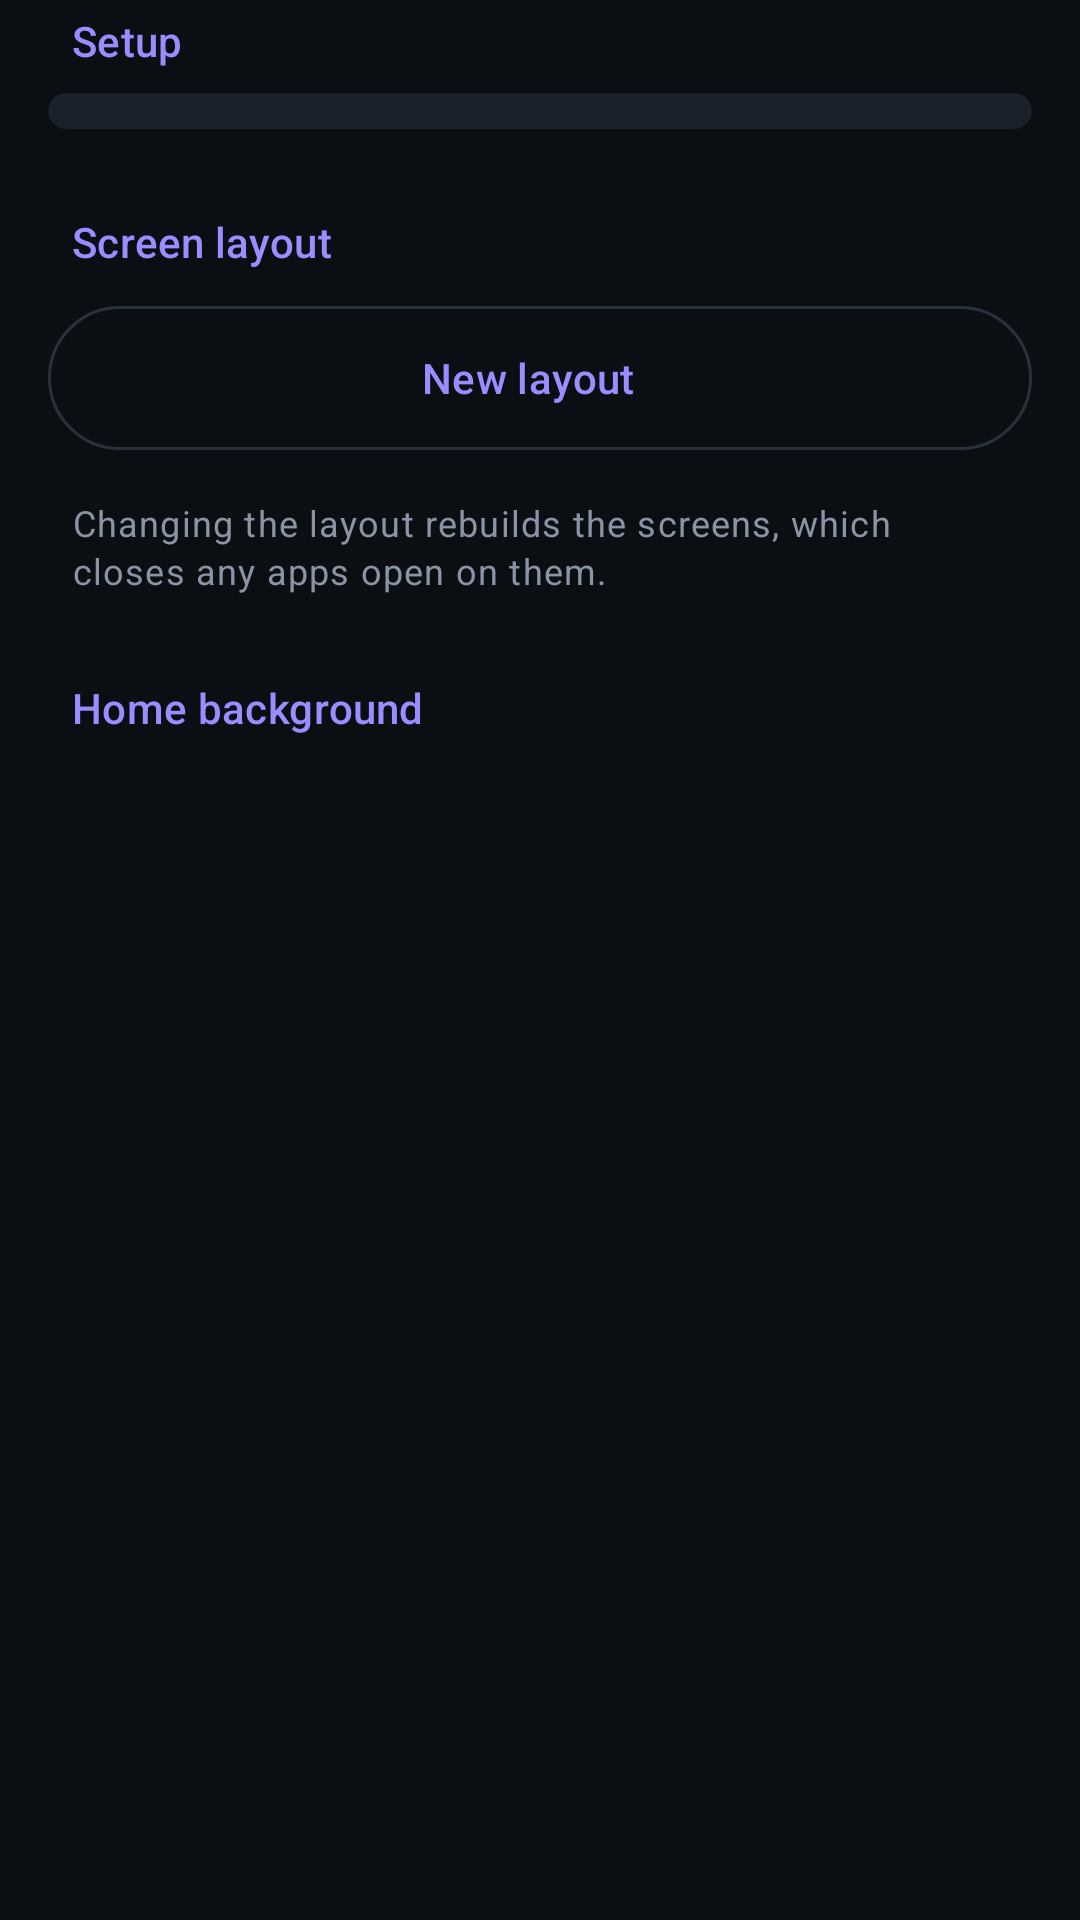

The Android layout XML behind this screen, and the referenced resources:
<!-- AndroidManifest.xml: application theme Theme.XRdroid -->
<!-- res/layout/page_settings.xml -->
<?xml version="1.0" encoding="utf-8"?>
<androidx.core.widget.NestedScrollView xmlns:android="http://schemas.android.com/apk/res/android"
    xmlns:app="http://schemas.android.com/apk/res-auto"
    android:layout_width="match_parent"
    android:layout_height="match_parent">

    <LinearLayout
        android:layout_width="match_parent"
        android:layout_height="wrap_content"
        android:orientation="vertical"
        android:paddingStart="16dp"
        android:paddingEnd="16dp"
        android:paddingBottom="24dp">

        <LinearLayout
            android:layout_width="match_parent"
            android:layout_height="wrap_content"
            android:layout_marginStart="8dp"
            android:layout_marginTop="4dp"
            android:layout_marginBottom="8dp"
            android:gravity="center_vertical"
            android:orientation="horizontal">

            <TextView
                android:layout_width="wrap_content"
                android:layout_height="wrap_content"
                android:text="Setup"
                android:textAppearance="?attr/textAppearanceTitleSmall"
                android:textColor="?attr/colorPrimary" />

            
            <LinearLayout
                android:id="@+id/setup_done"
                android:layout_width="wrap_content"
                android:layout_height="wrap_content"
                android:layout_marginStart="10dp"
                android:gravity="center_vertical"
                android:orientation="horizontal"
                android:visibility="gone">

                <ImageView
                    android:layout_width="18dp"
                    android:layout_height="18dp"
                    android:importantForAccessibility="no"
                    android:src="@drawable/ic_ok"
                    app:tint="@color/good" />

                <TextView
                    android:layout_width="wrap_content"
                    android:layout_height="wrap_content"
                    android:layout_marginStart="6dp"
                    android:text="All set"
                    android:textAppearance="?attr/textAppearanceBodySmall"
                    android:textColor="?attr/colorOnSurfaceVariant" />
            </LinearLayout>
        </LinearLayout>

        <com.google.android.material.card.MaterialCardView
            android:id="@+id/setup_card"
            style="@style/Widget.Material3.CardView.Filled"
            android:layout_width="match_parent"
            android:layout_height="wrap_content"
            app:cardCornerRadius="24dp">

            <LinearLayout
                android:id="@+id/checks"
                android:layout_width="match_parent"
                android:layout_height="wrap_content"
                android:orientation="vertical"
                android:paddingTop="6dp"
                android:paddingBottom="6dp" />
        </com.google.android.material.card.MaterialCardView>

        <TextView
            android:layout_width="wrap_content"
            android:layout_height="wrap_content"
            android:layout_marginStart="8dp"
            android:layout_marginTop="28dp"
            android:layout_marginBottom="8dp"
            android:text="Screen layout"
            android:textAppearance="?attr/textAppearanceTitleSmall"
            android:textColor="?attr/colorPrimary" />

        <LinearLayout
            android:id="@+id/layouts"
            android:layout_width="match_parent"
            android:layout_height="wrap_content"
            android:orientation="vertical" />

        <com.google.android.material.button.MaterialButton
            android:id="@+id/new_layout"
            style="@style/Widget.Material3.Button.OutlinedButton.Icon"
            android:layout_width="match_parent"
            android:layout_height="56dp"
            android:text="New layout"
            app:cornerRadius="24dp"
            app:icon="@drawable/ic_add" />

        <TextView
            android:layout_width="match_parent"
            android:layout_height="wrap_content"
            android:layout_marginStart="8dp"
            android:layout_marginTop="12dp"
            android:layout_marginEnd="8dp"
            android:text="Changing the layout rebuilds the screens, which closes any apps open on them."
            android:textAppearance="?attr/textAppearanceBodySmall"
            android:textColor="?attr/colorOnSurfaceVariant" />

        <TextView
            android:layout_width="wrap_content"
            android:layout_height="wrap_content"
            android:layout_marginStart="8dp"
            android:layout_marginTop="28dp"
            android:layout_marginBottom="12dp"
            android:text="Home background"
            android:textAppearance="?attr/textAppearanceTitleSmall"
            android:textColor="?attr/colorPrimary" />

        <HorizontalScrollView
            android:layout_width="match_parent"
            android:layout_height="wrap_content"
            android:clipToPadding="false"
            android:paddingStart="8dp"
            android:paddingEnd="8dp"
            android:scrollbars="none">

            <LinearLayout
                android:id="@+id/backgrounds"
                android:layout_width="wrap_content"
                android:layout_height="wrap_content"
                android:orientation="horizontal" />
        </HorizontalScrollView>
    </LinearLayout>
</androidx.core.widget.NestedScrollView>
<!-- resources referenced by this layout -->
<resources>
  <color name="good">#4ADE80</color>
  <style name="Theme.XRdroid" parent="Theme.Material3.Dark.NoActionBar">
          <item name="colorPrimary">@color/accent</item>
          <item name="colorOnPrimary">@color/on_accent</item>
          <item name="colorPrimaryContainer">@color/accent_container</item>
          <item name="colorOnPrimaryContainer">@color/text</item>
          <item name="colorSecondaryContainer">@color/accent_container</item>
          <item name="colorOnSecondaryContainer">@color/text</item>
          <item name="android:colorBackground">@color/background</item>
          <item name="colorSurface">@color/background</item>
          <item name="colorOnSurface">@color/text</item>
          <item name="colorOnSurfaceVariant">@color/text_muted</item>
          <item name="colorSurfaceContainerLow">@color/surface</item>
          <item name="colorSurfaceContainer">@color/surface</item>
          <item name="colorSurfaceContainerHigh">@color/surface_high</item>
          <item name="colorSurfaceContainerHighest">@color/surface_high</item>
          <item name="colorOutline">@color/outline</item>
          <item name="colorOutlineVariant">@color/outline</item>
          <item name="android:statusBarColor">@color/background</item>
          <item name="android:navigationBarColor">@color/surface</item>
      </style>
  <color name="accent">#9B8CFF</color>
  <color name="on_accent">#15112E</color>
  <color name="accent_container">#2B2654</color>
  <color name="text">#E9EDF3</color>
  <color name="background">#0B0E13</color>
  <color name="text_muted">#8A94A4</color>
  <color name="surface">#131821</color>
  <color name="surface_high">#1B212B</color>
  <color name="outline">#29313D</color>
</resources>
